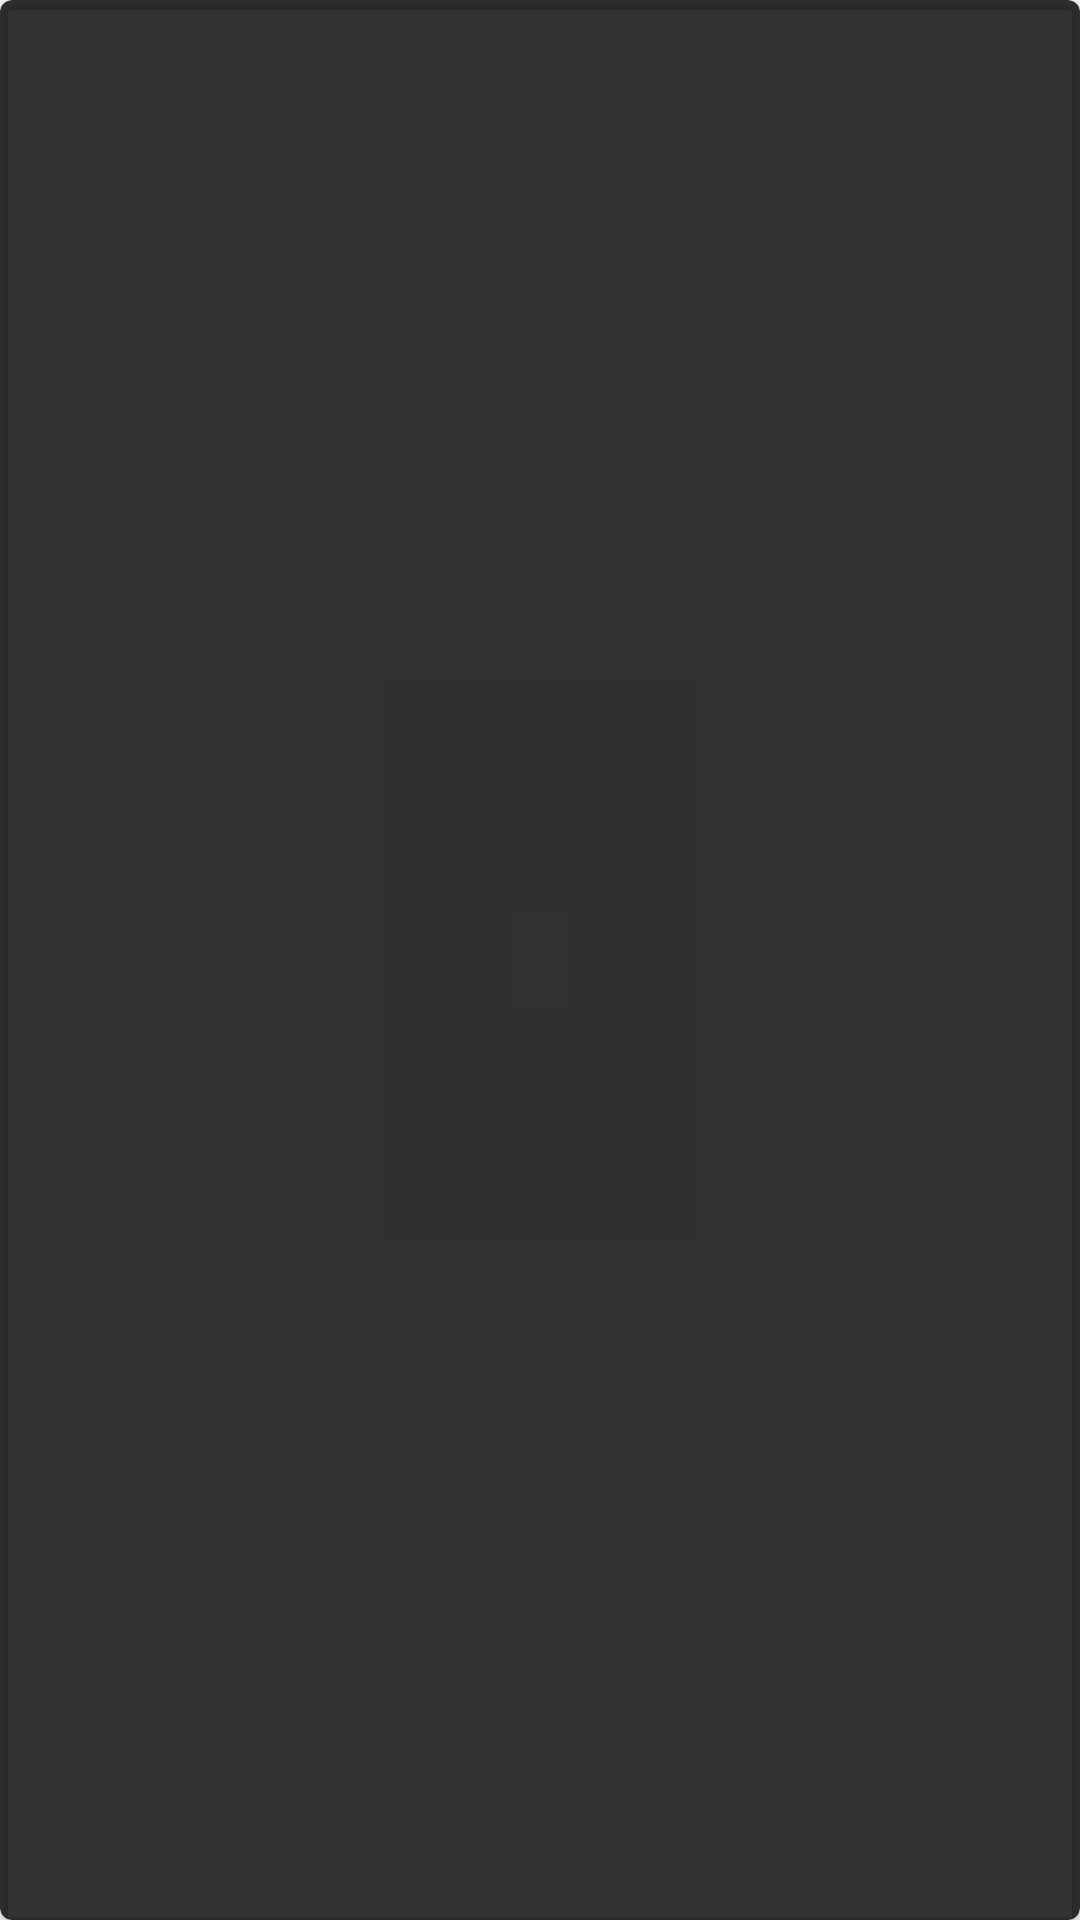

Write the Android layout XML for this screen, with the resource values it uses.
<!-- AndroidManifest.xml: application theme AppTheme -->
<!-- res/layout/bottom_pop_toast_phone.xml -->
<?xml version="1.0" encoding="utf-8"?>
<android.support.v7.widget.CardView
    xmlns:android="http://schemas.android.com/apk/res/android"
    xmlns:card_view="http://schemas.android.com/apk/res-auto"
    android:layout_width="wrap_content"
    android:layout_height="wrap_content"
    card_view:cardCornerRadius="4dp"
    card_view:cardBackgroundColor="#CC000000">

    <TextView
        android:id="@+id/bottom_pop_toast_tv"
        android:layout_width="wrap_content"
        android:layout_height="wrap_content"
        android:layout_gravity="center_vertical"
        android:paddingTop="16dp"
        android:paddingBottom="16dp"
        android:paddingLeft="24dp"
        android:paddingRight="24dp"
        android:textSize="18dp"
        android:inputType="textMultiLine"
        android:textColor="@android:color/white" />
</android.support.v7.widget.CardView>
<!-- resources referenced by this layout -->
<resources>
  <style name="AppTheme" parent="Theme.AppCompat.Light.NoActionBar">
          
          <item name="colorPrimary">@color/colorPrimary</item>
          <item name="colorPrimaryDark">@color/colorPrimaryDark</item>
          <item name="colorAccent">@color/colorAccent</item>
          <item name="android:windowEnableSplitTouch">false </item>
          <item name="android:splitMotionEvents">false </item>
      </style>
  <color name="colorPrimary">#008577</color>
  <color name="colorPrimaryDark">#00574B</color>
  <color name="colorAccent">#D81B60</color>
</resources>
